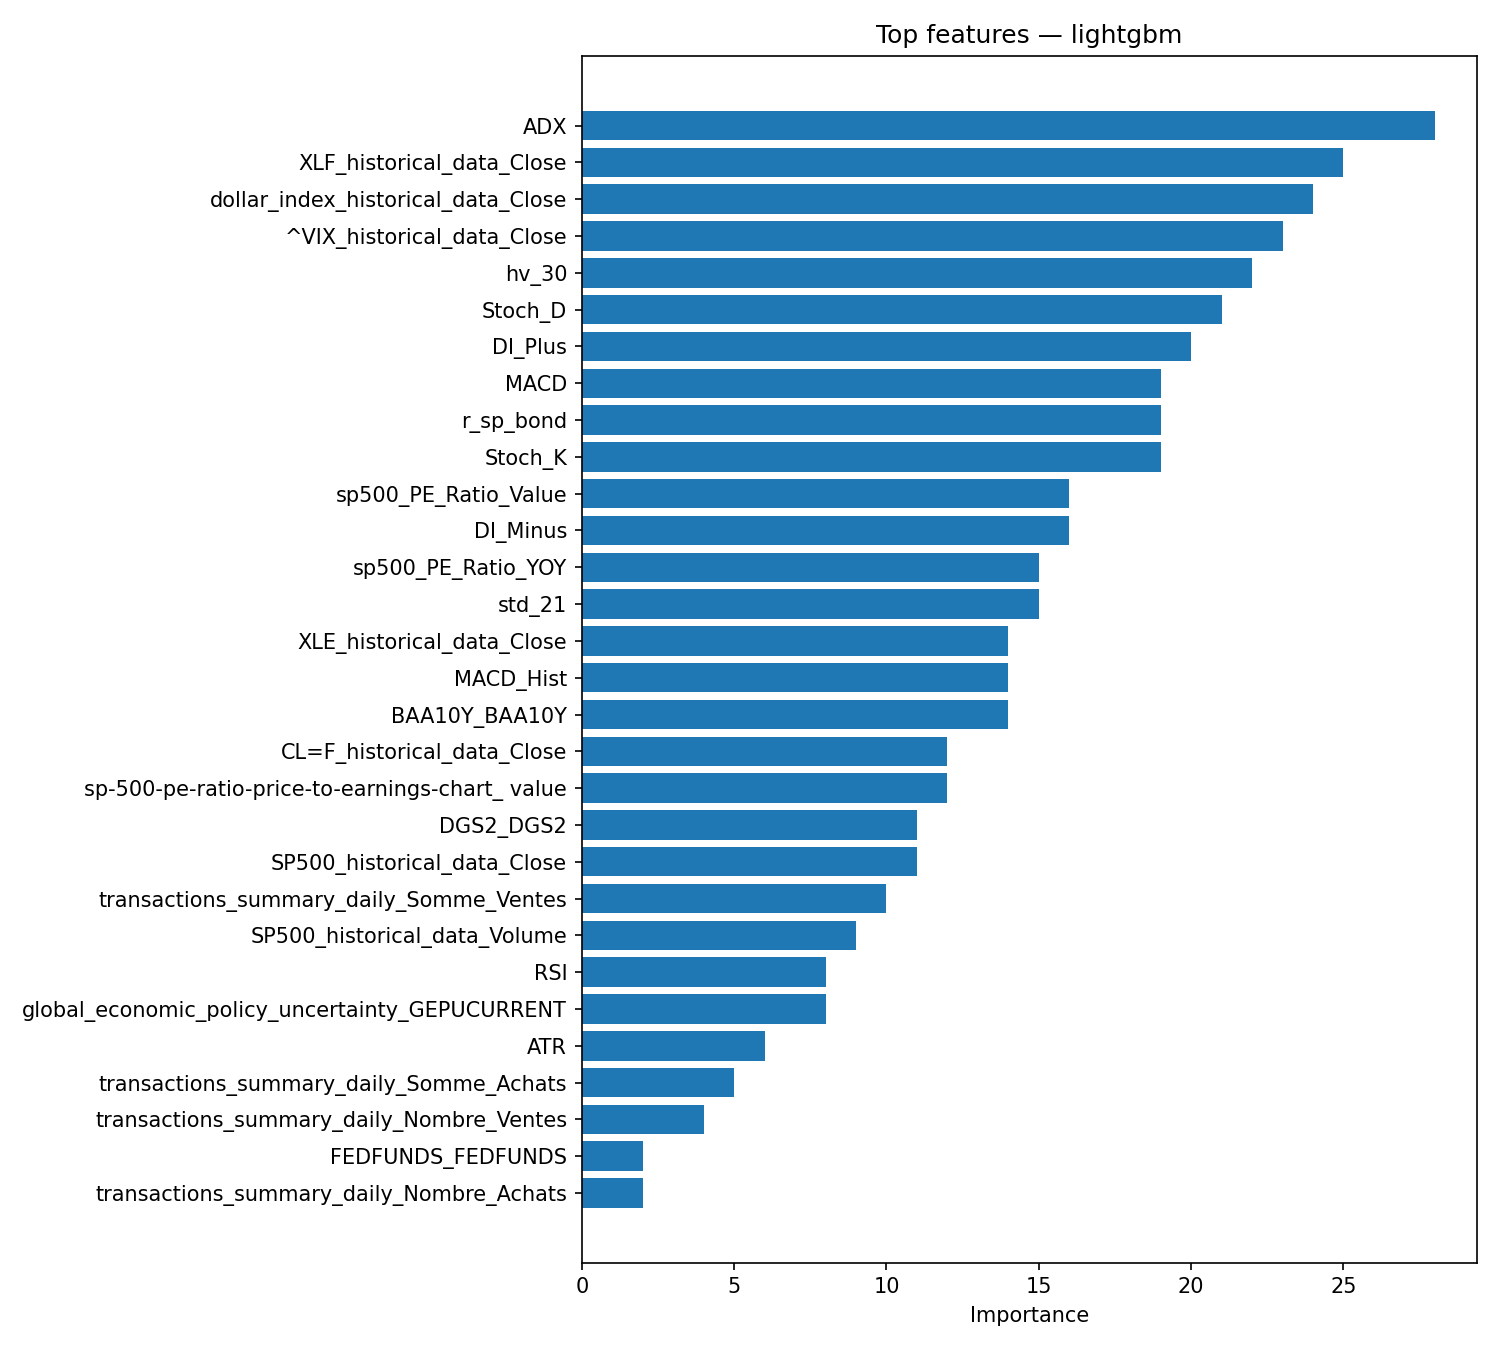

Values plotted in this chart, from the file beside it:
feature, importance
ADX, 28
XLF_historical_data_Close, 25
dollar_index_historical_data_Close, 24
^VIX_historical_data_Close, 23
hv_30, 22
Stoch_D, 21
DI_Plus, 20
MACD, 19
r_sp_bond, 19
Stoch_K, 19
sp500_PE_Ratio_Value, 16
DI_Minus, 16
sp500_PE_Ratio_YOY, 15
std_21, 15
XLE_historical_data_Close, 14
MACD_Hist, 14
BAA10Y_BAA10Y, 14
CL=F_historical_data_Close, 12
sp-500-pe-ratio-price-to-earnings-chart_…, 12
DGS2_DGS2, 11
SP500_historical_data_Close, 11
transactions_summary_daily_Somme_Ventes, 10
SP500_historical_data_Volume, 9
RSI, 8
global_economic_policy_uncertainty_GEPUC…, 8
ATR, 6
transactions_summary_daily_Somme_Achats, 5
transactions_summary_daily_Nombre_Ventes, 4
FEDFUNDS_FEDFUNDS, 2
transactions_summary_daily_Nombre_Achats, 2
